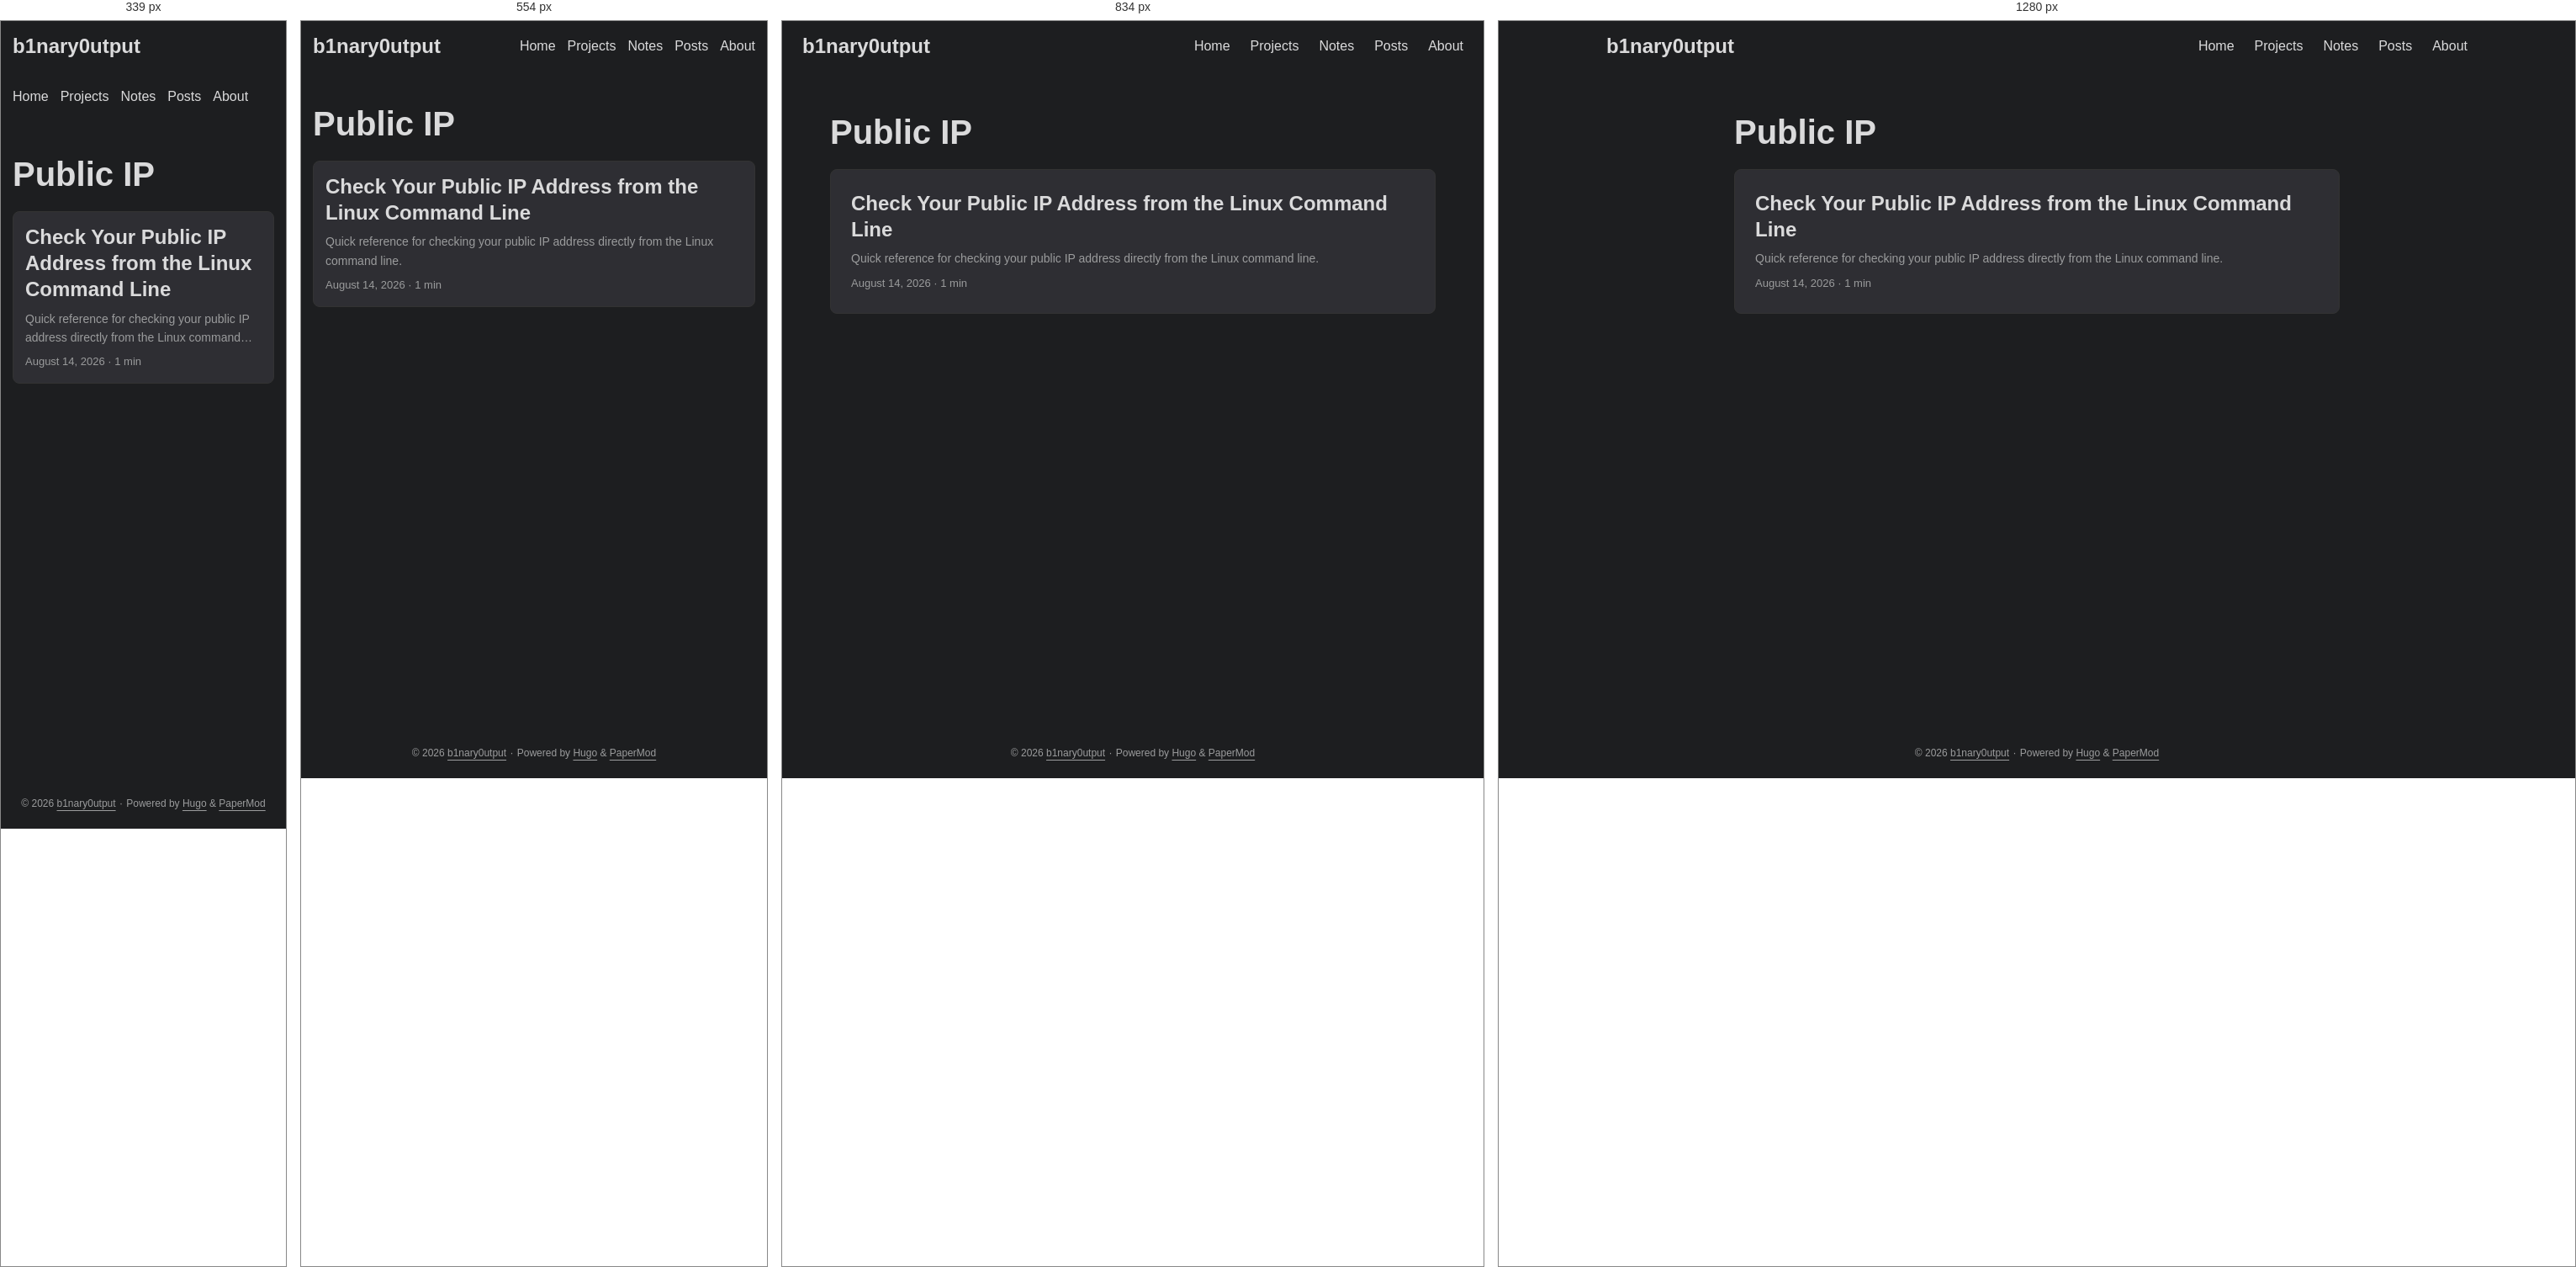
Rendered at 339 px, 554 px, 834 px and 1280 px, left to right.

<!-- file: index.html -->
<!DOCTYPE html>
<html lang="en" dir="auto" data-theme="dark">

<head><script src="/livereload.js?mindelay=10&amp;v=2&amp;port=1313&amp;path=livereload" data-no-instant defer></script><meta charset="utf-8">
<meta http-equiv="X-UA-Compatible" content="IE=edge">
<meta name="viewport" content="width=device-width, initial-scale=1, shrink-to-fit=no">
<meta name="robots" content="index, follow">
<title>Public IP | b1nary0utput</title>
<meta name="keywords" content="">
<meta name="description" content="Infosec notes, CTF writeups, and training logs">
<meta name="author" content="">
<link rel="canonical" href="http://localhost:1313/tags/public-ip/">
<link crossorigin="anonymous" href="/assets/css/stylesheet.4d83aa9fede59869c78f2dfbc08aba28c49ca7d3952dcd5eea858ace38c3f08d.css" integrity="sha256-TYOqn&#43;3lmGnHjy37wIq6KMScp9OVLc1e6oWKzjjD8I0=" rel="preload stylesheet" as="style">
<link rel="icon" href="http://localhost:1313/favicon.ico">
<link rel="icon" type="image/png" sizes="16x16" href="http://localhost:1313/favicon-16x16.png">
<link rel="icon" type="image/png" sizes="32x32" href="http://localhost:1313/favicon-32x32.png">
<link rel="apple-touch-icon" href="http://localhost:1313/apple-touch-icon.png">
<link rel="mask-icon" href="http://localhost:1313/safari-pinned-tab.svg">
<meta name="theme-color" content="#2e2e33">
<meta name="msapplication-TileColor" content="#2e2e33">
<link rel="alternate" type="application/rss+xml" href="http://localhost:1313/tags/public-ip/index.xml" title="rss">
<link rel="alternate" hreflang="en" href="http://localhost:1313/tags/public-ip/">
<noscript>
    <style>
        #theme-toggle,
        .top-link {
            display: none;
        }

    </style>
</noscript>
<script>
    if (localStorage.getItem("pref-theme") === "light") {
        document.querySelector("html").dataset.theme = 'light';
    }

</script><meta property="og:url" content="http://localhost:1313/tags/public-ip/">
  <meta property="og:site_name" content="b1nary0utput">
  <meta property="og:title" content="Public IP">
  <meta property="og:description" content="Infosec notes, CTF writeups, and training logs">
  <meta property="og:locale" content="en_us">
  <meta property="og:type" content="website">

  <meta name="twitter:card" content="summary">
  <meta name="twitter:title" content="Public IP">
  <meta name="twitter:description" content="Infosec notes, CTF writeups, and training logs">

</head>
<body class="list" id="top">
    <header class="header">
    <nav class="header-nav">
        <div class="logo">
            <a href="http://localhost:1313/" accesskey="h" title="b1nary0utput (Alt + H)">b1nary0utput</a>
            <div class="logo-switches">
                <button id="theme-toggle" class="theme-toggle" accesskey="t" title="(Alt + T)" aria-label="Toggle theme">
                    <svg class="moon" xmlns="http://www.w3.org/2000/svg" width="17" height="17" viewBox="0 0 24 24"
                        fill="none" stroke="currentColor" stroke-width="2" stroke-linecap="round"
                        stroke-linejoin="round">
                        <path d="M21 12.79A9 9 0 1 1 11.21 3 7 7 0 0 0 21 12.79z"></path>
                    </svg>
                    <svg class="sun" xmlns="http://www.w3.org/2000/svg" width="17" height="17" viewBox="0 0 24 24"
                        fill="none" stroke="currentColor" stroke-width="2" stroke-linecap="round"
                        stroke-linejoin="round">
                        <circle cx="12" cy="12" r="5"></circle>
                        <line x1="12" y1="1" x2="12" y2="3"></line>
                        <line x1="12" y1="21" x2="12" y2="23"></line>
                        <line x1="4.22" y1="4.22" x2="5.64" y2="5.64"></line>
                        <line x1="18.36" y1="18.36" x2="19.78" y2="19.78"></line>
                        <line x1="1" y1="12" x2="3" y2="12"></line>
                        <line x1="21" y1="12" x2="23" y2="12"></line>
                        <line x1="4.22" y1="19.78" x2="5.64" y2="18.36"></line>
                        <line x1="18.36" y1="5.64" x2="19.78" y2="4.22"></line>
                    </svg>
                </button>
            </div>
        </div>
        <ul id="menu" class="menu">
            <li>
                <a href="http://localhost:1313/" title="Home">
                    <span>Home</span>
                </a>
            </li>
            <li>
                <a href="http://localhost:1313/projects/" title="Projects">
                    <span>Projects</span>
                </a>
            </li>
            <li>
                <a href="http://localhost:1313/notes/" title="Notes">
                    <span>Notes</span>
                </a>
            </li>
            <li>
                <a href="http://localhost:1313/posts/" title="Posts">
                    <span>Posts</span>
                </a>
            </li>
            <li>
                <a href="http://localhost:1313/about/" title="About">
                    <span>About</span>
                </a>
            </li>
        </ul>
    </nav>
</header>
<main class="main"> 
<header class="page-header">
  <h1>
    Public IP
  </h1>
</header>

<article class="post-entry tag-entry"> 
  <header class="entry-header">
    <h2 class="entry-hint-parent">Check Your Public IP Address from the Linux Command Line
    </h2>
  </header>
  <div class="entry-content">
    <p>Quick reference for checking your public IP address directly from the Linux command line.</p>
  </div>
  <footer class="entry-footer">

<span title='2026-08-14 00:00:00 +0000 UTC'>August 14, 2026</span>&nbsp;·&nbsp;<span>1 min</span></footer>
  <a class="entry-link" aria-label="post link to Check Your Public IP Address from the Linux Command Line" href="http://localhost:1313/notes/ip/check-public-ip-linux/"></a>
</article>
    </main>
    
<footer class="footer">
        <span>&copy; 2026 <a href="http://localhost:1313/">b1nary0utput</a></span> · 

    
    
    <span>
        Powered by
        <a href="https://gohugo.io/?utm_source=papermod" rel="noopener" target="_blank">Hugo</a> &
        <a href="https://github.com/adityatelange/hugo-PaperMod/" rel="noopener" target="_blank">PaperMod</a>
    </span>
</footer>
<a href="#top" id="top-link" class="top-link hidden" aria-label="go to top" title="Go to Top (Alt + G)" accesskey="g">
    <svg xmlns="http://www.w3.org/2000/svg" viewBox="0 0 24 24" fill="none" stroke="currentColor" stroke-width="2"
        stroke-linecap="round" stroke-linejoin="round" class="feather feather-chevrons-up">
        <polyline points="17 11 12 6 7 11"></polyline>
        <polyline points="17 18 12 13 7 18"></polyline>
    </svg>
</a>

<script>
    let menu = document.getElementById('menu');
    if (menu) {
        
        const scrollPosition = localStorage.getItem("menu-scroll-position");
        if (scrollPosition) {
            menu.scrollLeft = parseInt(scrollPosition, 10);
        }
        
        menu.onscroll = function () {
            localStorage.setItem("menu-scroll-position", menu.scrollLeft);
        }
    }

    document.querySelectorAll('a[href^="#"]').forEach(anchor => {
        anchor.addEventListener("click", function (e) {
            e.preventDefault();
            var id = this.getAttribute("href").substr(1);
            if (!window.matchMedia('(prefers-reduced-motion: reduce)').matches) {
                document.querySelector(`[id='${decodeURIComponent(id)}']`).scrollIntoView({
                    behavior: "smooth"
                });
            } else {
                document.querySelector(`[id='${decodeURIComponent(id)}']`).scrollIntoView();
            }
            if (id === "top") {
                history.replaceState(null, null, " ");
            } else {
                history.pushState(null, null, `#${id}`);
            }
        });
    });

</script>
<script>
    var toplink = document.getElementById("top-link");
    window.onscroll = function () {
        const scrollThreshold = window.innerHeight;
        if (document.body.scrollTop > scrollThreshold || document.documentElement.scrollTop > scrollThreshold) {
            toplink.classList.remove("hidden");
        } else {
            toplink.classList.add("hidden");
        }
    };

</script>
<script>
    document.getElementById("theme-toggle").addEventListener("click", () => {
        const html = document.querySelector("html");
        if (html.dataset.theme === "dark") {
            html.dataset.theme = 'light';
            localStorage.setItem("pref-theme", 'light');
        } else {
            html.dataset.theme = 'dark';
            localStorage.setItem("pref-theme", 'dark');
        }
    })

</script>
</body>

</html>


/* @media block from stylesheet.4d83aa9fede59869c78f2dfbc08aba28c49ca7d3952dcd5eea858ace38c3f08d.css */
@media screen and (max-width:768px){:root{--gap:14px}.profile img{transform:scale(.85)}.first-entry{min-height:260px}.archive-month{flex-direction:column}.archive-year{margin-top:20px}.footer{padding:calc((var(--footer-height) - var(--gap) - 10px)/2)var(--gap)}}

/* @media block from stylesheet.4d83aa9fede59869c78f2dfbc08aba28c49ca7d3952dcd5eea858ace38c3f08d.css */
@media screen and (max-width:900px){.list .top-link{transform:translateY(-5rem)}}

/* @media block from stylesheet.4d83aa9fede59869c78f2dfbc08aba28c49ca7d3952dcd5eea858ace38c3f08d.css */
@media screen and (max-width:340px){.share-buttons{justify-content:unset}}